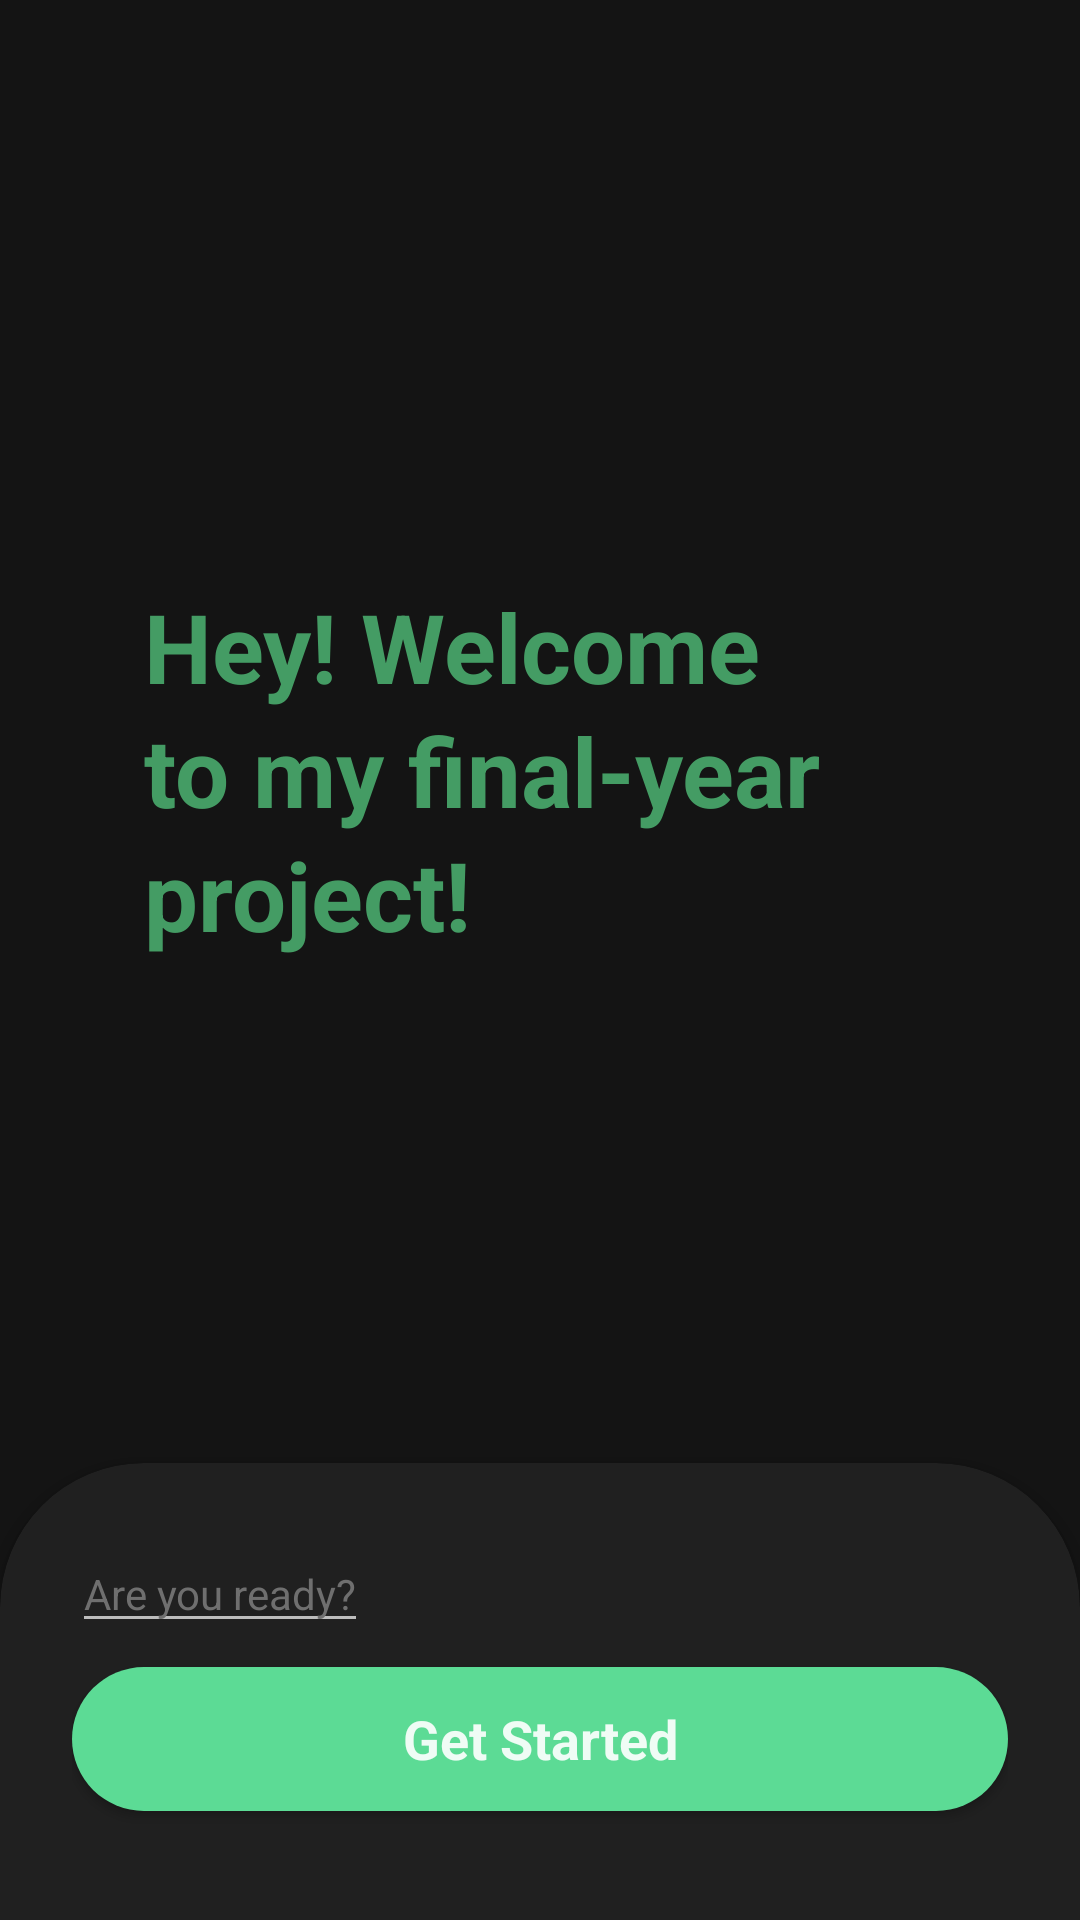

Layout XML and referenced resources for this Android screen:
<!-- AndroidManifest.xml: application theme Theme.AppCompat -->
<!-- res/layout/main_view.xml -->
<?xml version="1.0" encoding="utf-8"?>
<LinearLayout xmlns:android="http://schemas.android.com/apk/res/android"
    xmlns:app="http://schemas.android.com/apk/res-auto"
    xmlns:tools="http://schemas.android.com/tools"
    android:id="@+id/Layout1"
    android:layout_width="match_parent"
    android:layout_height="match_parent"
    android:background="#141414"
    android:gravity="bottom"
    android:orientation="vertical">


    <TextView
        android:id="@+id/welcome"
        android:layout_width="match_parent"
        android:layout_height="wrap_content"
        android:layout_margin="48dp"
        android:capitalize="characters"
        android:lineSpacingExtra="4sp"
        android:paddingBottom="120dp"
        android:text="Hey! Welcome to my final-year project!"
        android:textAlignment="textStart"
        android:textAppearance="@style/TextAppearance.AppCompat.Display1"
        android:textColor="#449C64"
        android:textSize="32dp"
        android:textStyle="bold" />

    <androidx.cardview.widget.CardView
        android:layout_width="match_parent"
        android:layout_height="wrap_content"
        android:layout_marginBottom="-48dp"
        app:cardBackgroundColor="#202020"
        app:cardCornerRadius="48dp">

        <RelativeLayout
            android:layout_width="wrap_content"
            android:layout_height="wrap_content"
            android:padding="24dp">

            <EditText
                android:id="@+id/ready"
                android:layout_width="wrap_content"
                android:layout_height="wrap_content"
                android:layout_marginBottom="8dp"
                android:text="Are you ready?"
                android:textColor="#6F6F6F"
                android:textSize="14dp" />

            <Button
                android:id="@+id/btn_device"
                style="@style/Widget.AppCompat.Button"
                android:layout_width="match_parent"
                android:layout_height="wrap_content"
                android:layout_below="@id/ready"
                android:layout_gravity="center_horizontal"
                android:layout_marginBottom="60dp"
                android:background="@drawable/btn_bg"
                android:text="Get Started"
                android:textAppearance="@style/TextAppearance.AppCompat.Medium"
                android:textColor="#E6FFFFFF"
                android:textSize="18dp"
                android:textStyle="bold" />

        </RelativeLayout>

    </androidx.cardview.widget.CardView>

</LinearLayout>
<!-- resources referenced by this layout -->
<resources>
  <!-- drawable btn_bg (drawable-xxhdpi) -->
  <?xml version="1.0" encoding="utf-8"?>
  <shape xmlns:android="http://schemas.android.com/apk/res/android">
      <solid android:color="@color/primary"/>
      <corners android:radius="30dp"/>
      <padding android:left="0dp" android:top="8dp" android:right="0dp" android:bottom="8dp" />
  </shape>
  <color name="primary">#5CDB95</color>
</resources>
